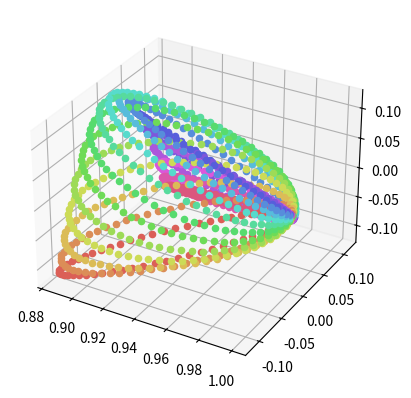

Here is the Python script that generated this plot:
# visualization of the space of unitary vectors in 3D (hard to visualize more than that)
import matplotlib.pyplot as plt
from mpl_toolkits.mplot3d import Axes3D
import seaborn as sns
import numpy as np
from matplotlib.colors import hsv_to_rgb


def orthogonal_unitary(dim, index, phi):

    fv = np.zeros(dim, dtype='complex64')
    fv[:] = 1
    fv[index] = np.exp(1.j*phi)
    fv[-index] = np.conj(fv[index])

    assert np.allclose(np.abs(fv), 1)
    v = np.fft.ifft(fv)
    v = v.real
    assert np.allclose(np.fft.fft(v), fv)
    assert np.allclose(np.linalg.norm(v), 1)
    return v


fig = plt.figure()
dim = 35
ax = fig.add_subplot(111, projection='3d')

res = 64#256#32#256#64

# xs = np.linspace(0, 4, res)
xs = np.linspace(0, 4, res)

n_rings = dim // 2

palette = sns.color_palette("hls", n_rings)

for i in range(n_rings):

    u = orthogonal_unitary(dim, i+1, np.pi/2.)
    for x in xs:
        ux = np.fft.ifft(np.fft.fft(u) ** x).real
        ax.scatter(ux[0], ux[1], ux[2], color=palette[i])


plt.show()
